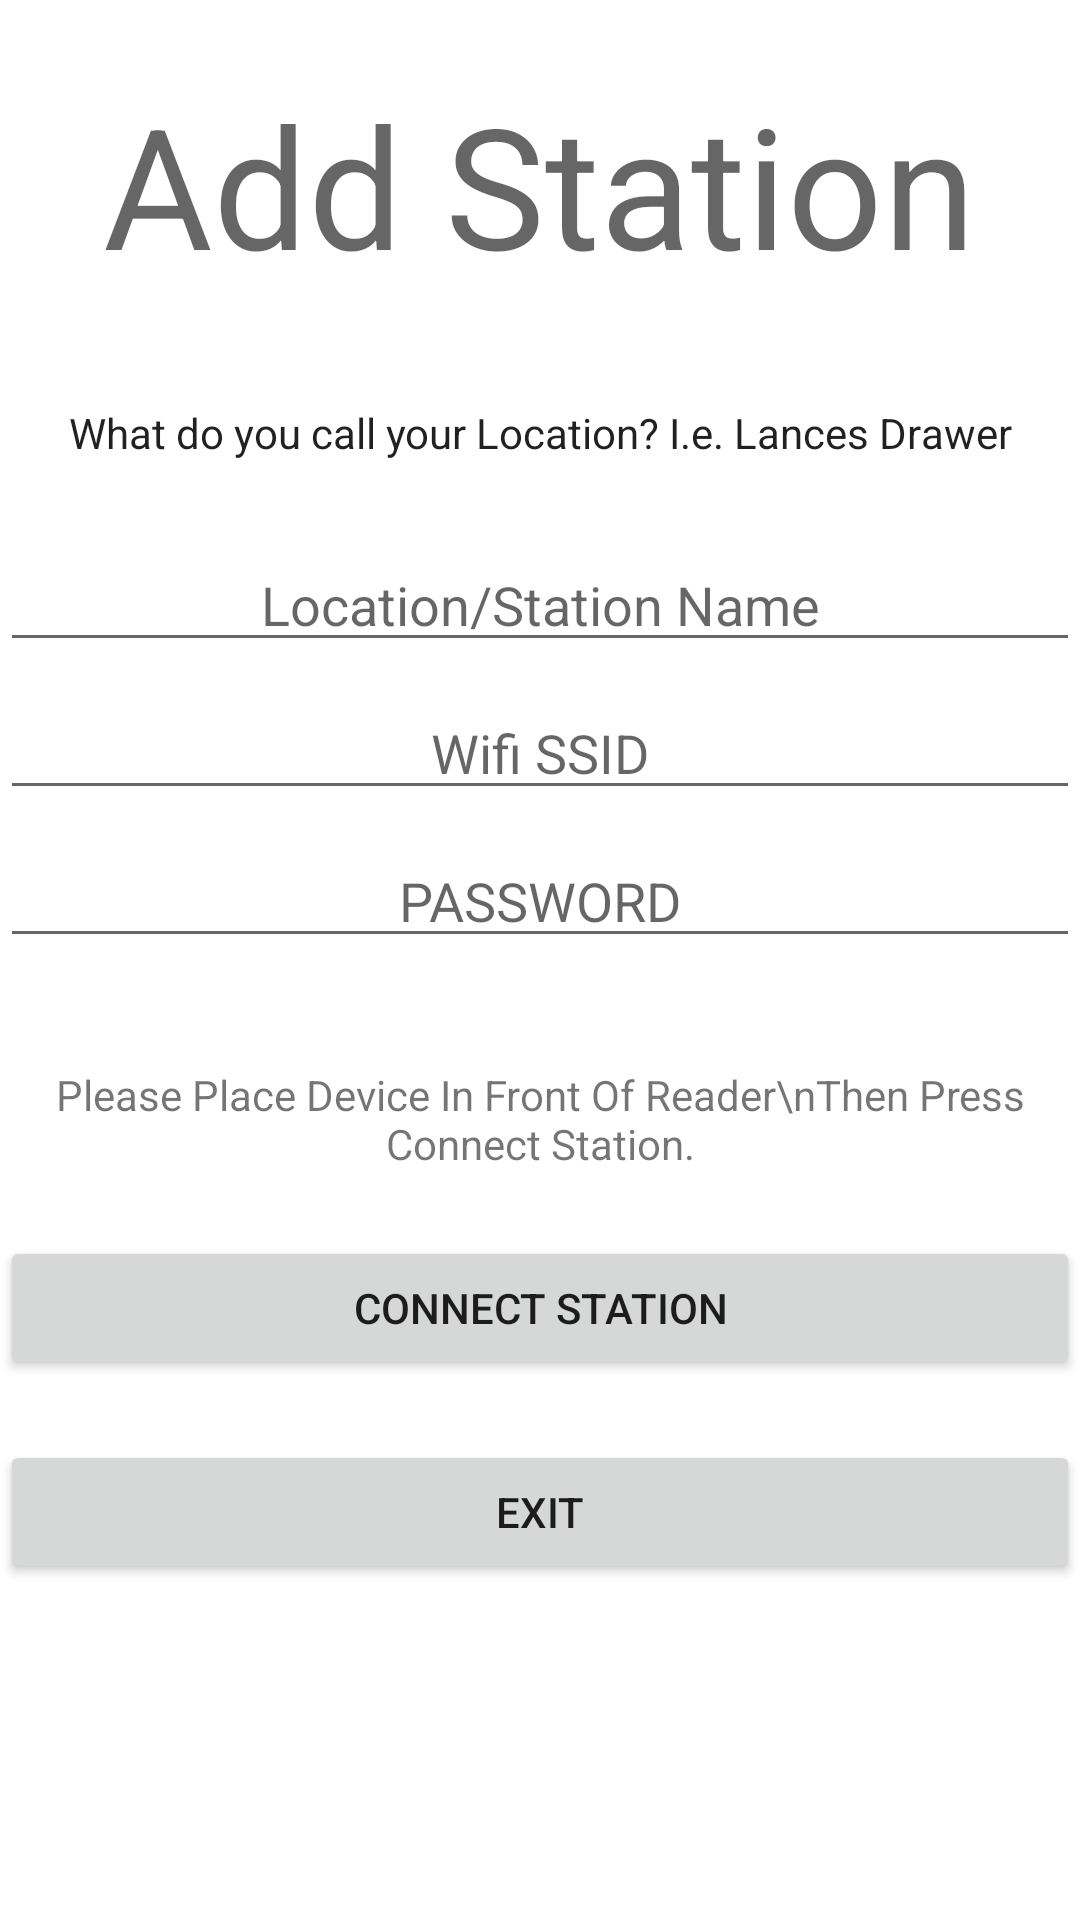

Layout XML and referenced resources for this Android screen:
<!-- AndroidManifest.xml: application theme Theme.RfidAppV2 -->
<!-- res/layout/activity_add_station.xml -->
<?xml version="1.0" encoding="utf-8"?>
<androidx.constraintlayout.widget.ConstraintLayout xmlns:android="http://schemas.android.com/apk/res/android"
    xmlns:app="http://schemas.android.com/apk/res-auto"
    xmlns:tools="http://schemas.android.com/tools"
    android:layout_width="match_parent"
    android:layout_height="match_parent"
    tools:context=".AddStation">

    <ScrollView
        app:layout_constraintStart_toStartOf="parent"
        app:layout_constraintEnd_toEndOf="parent"
        app:layout_constraintTop_toTopOf="parent"
        android:layout_width="match_parent"
        android:layout_height="wrap_content"
        tools:layout_editor_absoluteX="0dp"
        tools:layout_editor_absoluteY="38dp">

        <LinearLayout
            android:layout_width="match_parent"
            android:layout_height="wrap_content"
            android:orientation="vertical">

            <androidx.constraintlayout.widget.ConstraintLayout
                android:layout_width="match_parent"
                android:layout_height="637dp">

                <TextView
                    android:id="@+id/textViewAddDevice"
                    android:layout_width="wrap_content"
                    android:layout_height="wrap_content"
                    android:layout_marginTop="24dp"
                    android:text="Add Station"
                    android:textAppearance="@style/TextAppearance.AppCompat.Display3"
                    app:layout_constraintEnd_toEndOf="parent"
                    app:layout_constraintHorizontal_bias="0.496"
                    app:layout_constraintStart_toStartOf="parent"
                    app:layout_constraintTop_toTopOf="parent" />

                <Button
                    android:id="@+id/buttonStation"
                    android:layout_width="0dp"
                    android:layout_height="wrap_content"
                    android:text="Connect Station"
                    app:layout_constraintBottom_toBottomOf="parent"
                    app:layout_constraintEnd_toEndOf="parent"
                    app:layout_constraintHorizontal_bias="0.0"
                    app:layout_constraintStart_toStartOf="parent"
                    app:layout_constraintTop_toBottomOf="@+id/textViewPlaceReader"
                    app:layout_constraintVertical_bias="0.108" />

                <TextView
                    android:id="@+id/textViewStationLocation"
                    android:layout_width="0dp"
                    android:layout_height="wrap_content"
                    android:gravity="center"
                    android:text="What do you call your Location? I.e. Lances Drawer"
                    android:textAppearance="@style/TextAppearance.AppCompat.Body1"
                    app:layout_constraintBottom_toBottomOf="parent"
                    app:layout_constraintEnd_toEndOf="parent"
                    app:layout_constraintHorizontal_bias="0.0"
                    app:layout_constraintStart_toStartOf="parent"
                    app:layout_constraintTop_toBottomOf="@+id/textViewAddDevice"
                    app:layout_constraintVertical_bias="0.069" />


                <LinearLayout
                    android:layout_width="0dp"
                    android:id="@+id/linear_layout"
                    android:layout_height="wrap_content"
                    app:layout_constraintBottom_toBottomOf="parent"
                    app:layout_constraintEnd_toEndOf="parent"
                    app:layout_constraintHorizontal_bias="0.0"
                    app:layout_constraintStart_toStartOf="parent"
                    app:layout_constraintTop_toBottomOf="@+id/textViewStationLocation"
                    app:layout_constraintVertical_bias="0.053"
                    android:orientation="vertical">
                    <EditText
                        android:id="@+id/editTextStationName"
                        android:layout_width="match_parent"
                        android:layout_height="wrap_content"
                        android:layout_marginTop="8dp"
                        android:ems="10"
                        android:gravity="center"
                        android:hint="Location/Station Name"
                        android:inputType="textPersonName"
                         />
                    <EditText
                        android:id="@+id/edit_text_wififssd"
                        android:layout_width="match_parent"
                        android:layout_height="wrap_content"
                        android:layout_marginTop="8dp"
                        android:ems="10"
                        android:gravity="center"
                        android:hint="Wifi SSID"
                        android:inputType="text"
                         />
                    <EditText
                        android:id="@+id/edit_text_password"
                        android:layout_width="match_parent"
                        android:layout_height="wrap_content"
                        android:layout_marginTop="8dp"
                        android:ems="10"
                        android:gravity="center"
                        android:hint="PASSWORD"
                        android:inputType="textPersonName"
                         />
                </LinearLayout>

                <Button
                    android:id="@+id/buttonExitAddStation"
                    android:layout_width="0dp"
                    android:layout_height="wrap_content"
                    android:layout_marginTop="16dp"
                    android:layout_marginBottom="16dp"
                    android:onClick="onClickExit"
                    android:text="Exit"
                    app:layout_constraintBottom_toBottomOf="parent"
                    app:layout_constraintEnd_toEndOf="parent"
                    app:layout_constraintHorizontal_bias="0.0"
                    app:layout_constraintStart_toStartOf="parent"
                    app:layout_constraintTop_toBottomOf="@+id/buttonStation"
                    app:layout_constraintVertical_bias="0.041" />

                <TextView
                    android:id="@+id/textViewPlaceReader"
                    android:layout_width="wrap_content"
                    android:layout_height="wrap_content"
                    android:layout_marginTop="36dp"
                    android:gravity="center"
                    android:text="Please Place Device In Front Of Reader\nThen Press Connect Station."
                    app:layout_constraintEnd_toEndOf="parent"
                    app:layout_constraintHorizontal_bias="0.497"
                    app:layout_constraintStart_toStartOf="parent"
                    app:layout_constraintTop_toBottomOf="@+id/linear_layout" />
            </androidx.constraintlayout.widget.ConstraintLayout>
        </LinearLayout>
    </ScrollView>
</androidx.constraintlayout.widget.ConstraintLayout>
<!-- resources referenced by this layout -->
<resources>
  <style name="Theme.RfidAppV2" parent="Theme.MaterialComponents.DayNight.DarkActionBar">
          
          <item name="colorPrimary">@color/purple_500</item>
          <item name="colorPrimaryVariant">@color/purple_700</item>
          <item name="colorOnPrimary">@color/white</item>
          
          <item name="colorSecondary">@color/teal_200</item>
          <item name="colorSecondaryVariant">@color/teal_700</item>
          <item name="colorOnSecondary">@color/black</item>
          
          <item name="android:statusBarColor" tools:targetApi="l">?attr/colorPrimaryVariant</item>
          
      </style>
  <!-- not gathered from this repository: default colours our renderer supplied (Android Studio template values) -->
  <color name="purple_500">#FF6200EE</color>
  <color name="purple_700">#FF3700B3</color>
  <color name="teal_200">#FF03DAC5</color>
  <color name="teal_700">#FF018786</color>
  <color name="black">#FF000000</color>
  <color name="white">#FFFFFFFF</color>
</resources>
